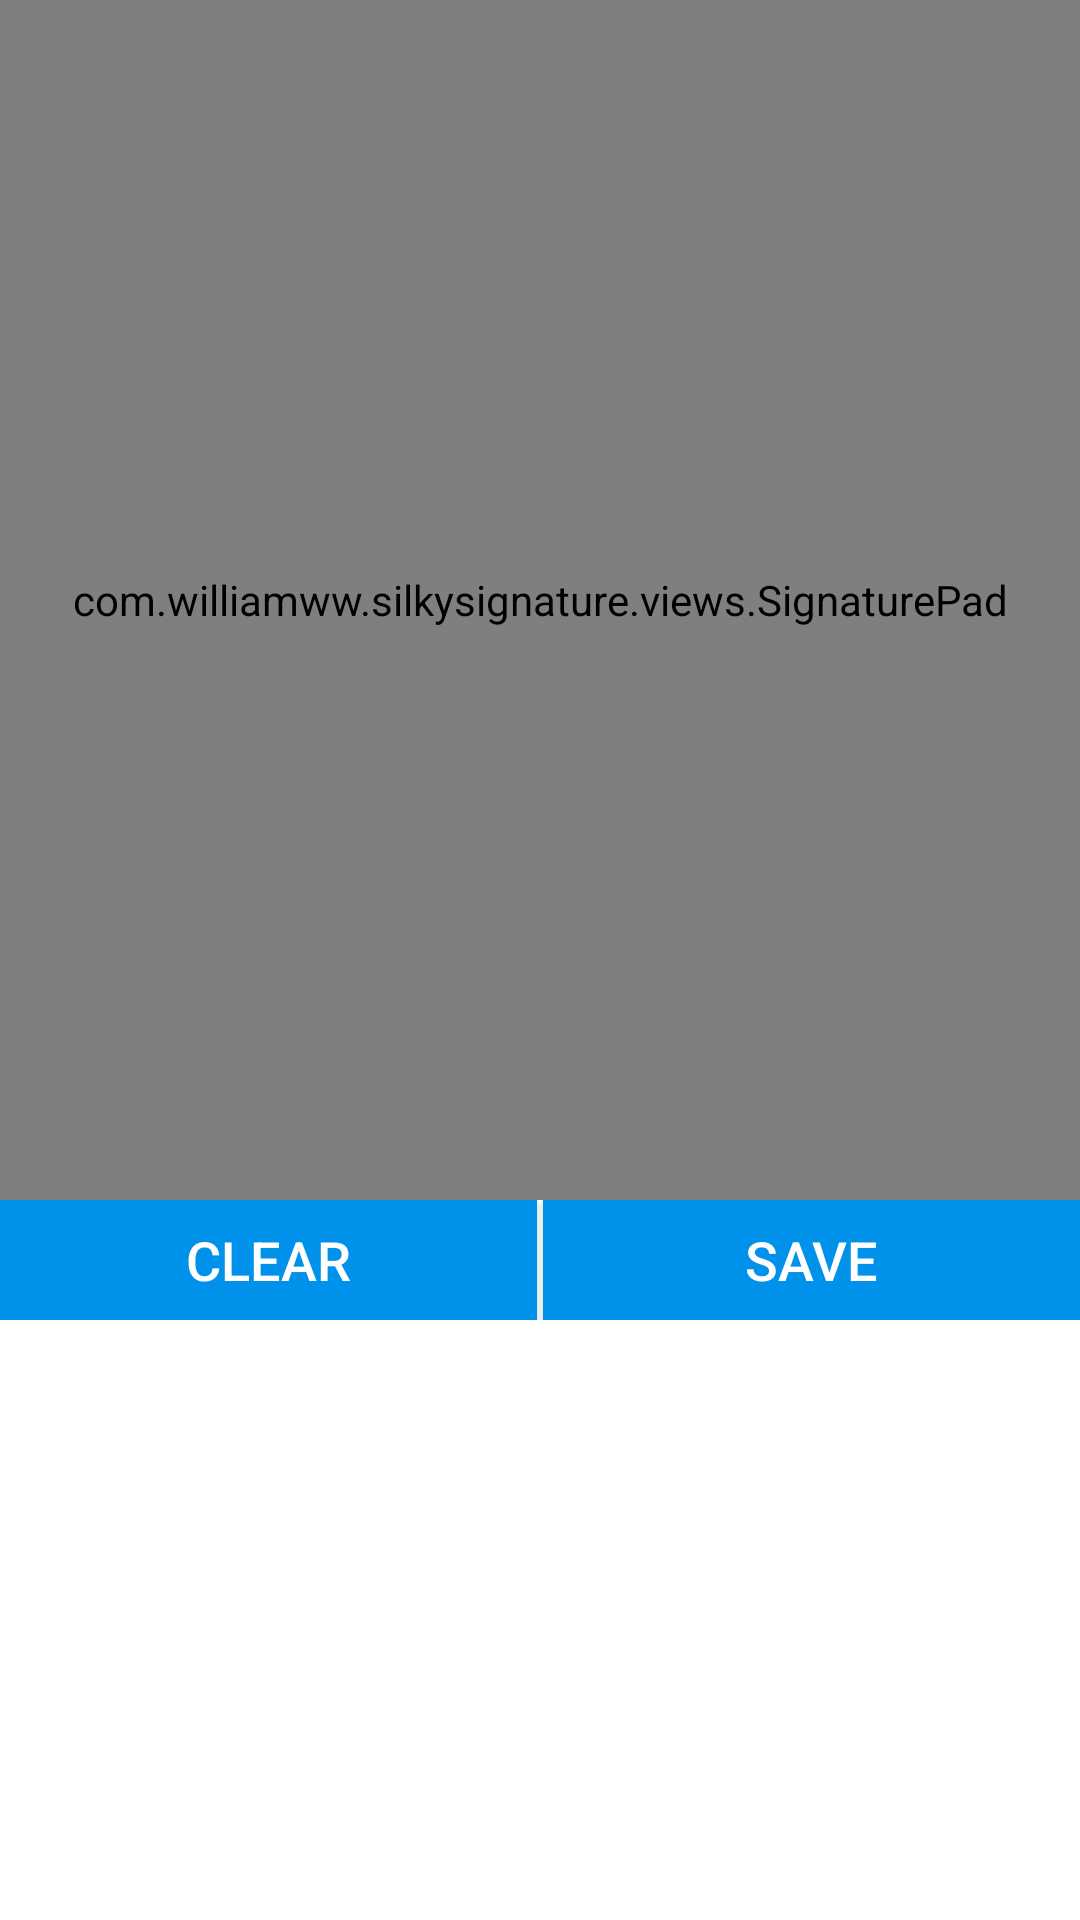

Produce the Android XML layout that renders to this screen, including the resource entries it uses.
<!-- AndroidManifest.xml: application theme AppTheme -->
<!-- res/layout/signature_dialog.xml -->
<?xml version="1.0" encoding="utf-8"?>
<RelativeLayout xmlns:android="http://schemas.android.com/apk/res/android"
    android:layout_width="match_parent"
    android:layout_height="match_parent">

    <com.williamww.silkysignature.views.SignaturePad xmlns:android="http://schemas.android.com/apk/res/android"
        xmlns:app="http://schemas.android.com/apk/res-auto"
        android:id="@+id/signature_pad"
        android:layout_width="match_parent"
        android:layout_height="400dp"
        app:penColor="@android:color/black" />

    <LinearLayout
        android:layout_width="match_parent"
        android:layout_height="wrap_content"
        android:layout_below="@+id/signature_pad">

        <Button
            android:id="@+id/btn_clear"
            android:layout_width="0dp"
            android:layout_height="40dp"
            android:layout_weight="1"
            android:background="@color/colorPrimary"
            android:gravity="center"
            android:text="Clear"
            android:textColor="@color/white"
            android:textSize="18sp" />

        <View
            android:layout_width="2dp"
            android:layout_height="10dp"></View>

        <Button
            android:id="@+id/btn_save"
            android:layout_width="0dp"
            android:layout_height="40dp"
            android:layout_weight="1"
            android:background="@color/colorPrimary"
            android:gravity="center"
            android:text="Save"
            android:textColor="@color/white"
            android:textSize="18sp" />
    </LinearLayout>
</RelativeLayout>
<!-- resources referenced by this layout -->
<resources>
  <color name="colorPrimary">#0091ea</color>
  <color name="white">#FFFFFF</color>
  <style name="AppTheme" parent="Theme.AppCompat.Light.DarkActionBar">
          
          <item name="colorPrimary">@color/colorPrimary</item>
          <item name="colorPrimaryDark">@color/colorPrimaryDark</item>
          <item name="colorAccent">@color/colorAccent</item>
          <item name="windowNoTitle">true</item>
          <item name="android:windowBackground">@color/white</item>
          <item name="android:windowFullscreen">false</item>
          <item name="windowActionBar">false</item>
      </style>
  <color name="colorPrimaryDark">#0064b7</color>
  <color name="colorAccent">#64c1ff</color>
</resources>
